Run: headless pygame with SDL's dummy video driver; simulated clock (each Clock.tick advances the game by its frame time, no real sleeping); random seed 0; keys injected as events and as key.get_pressed() state; no mouse input.
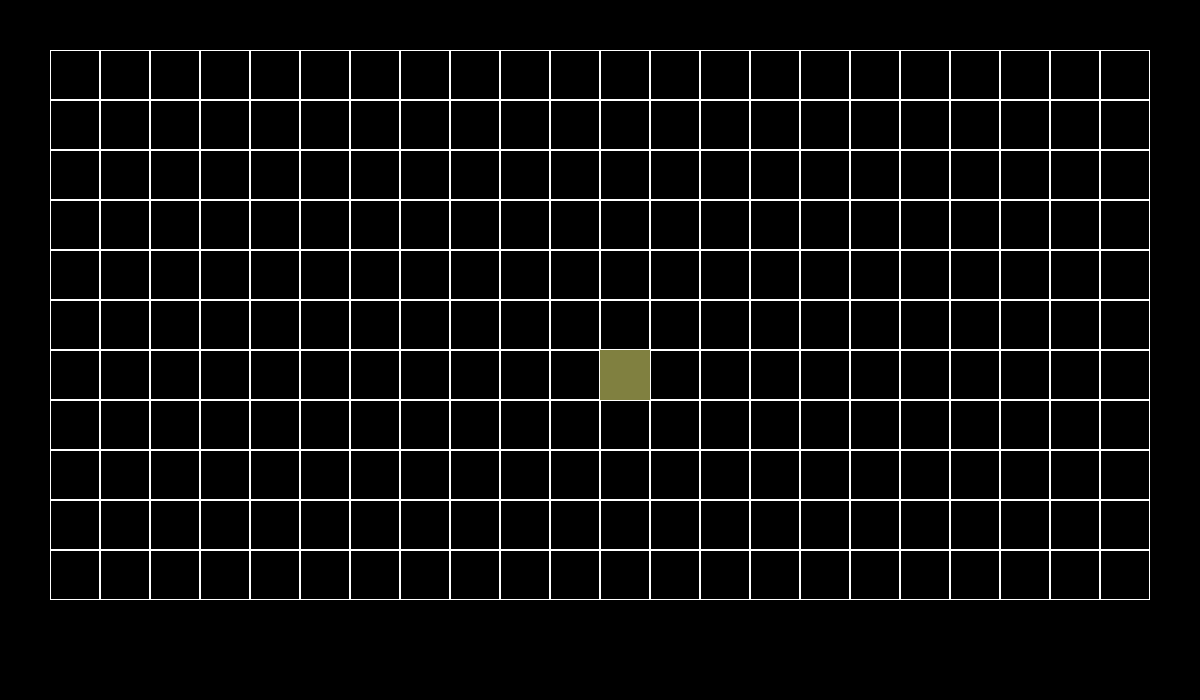
Frame 1 of 4 · flips 1–60 · no input
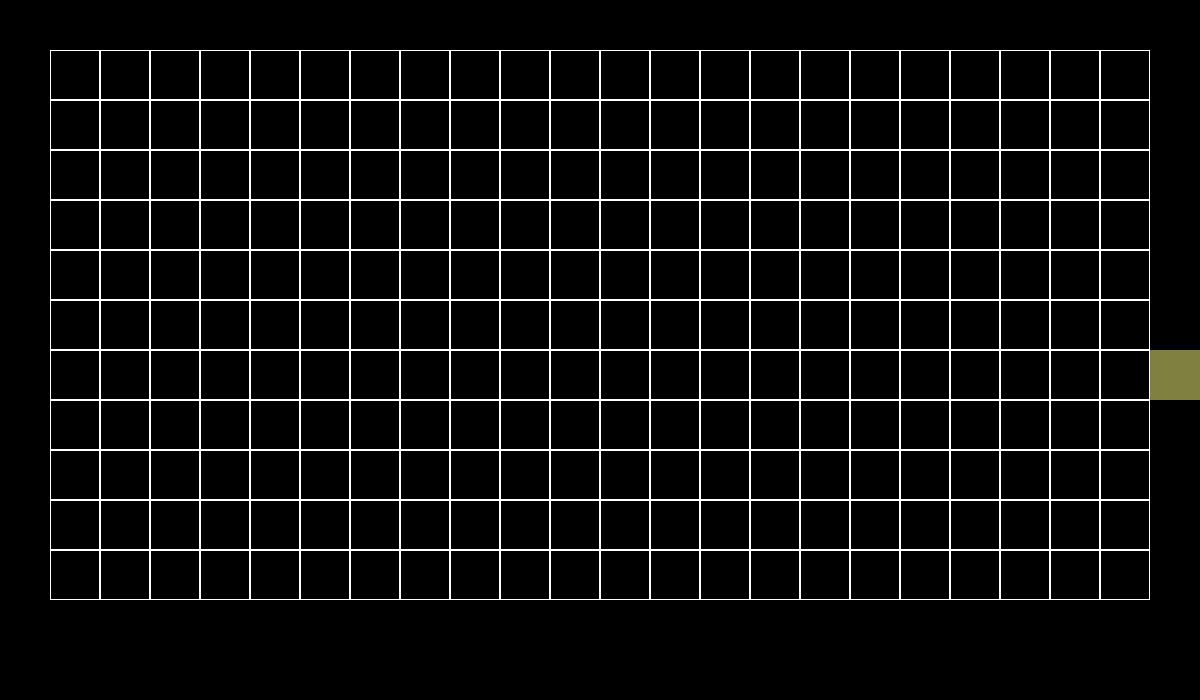
Frame 2 of 4 · flips 61–180 · tapped SPACE, RETURN · held RIGHT (→), D
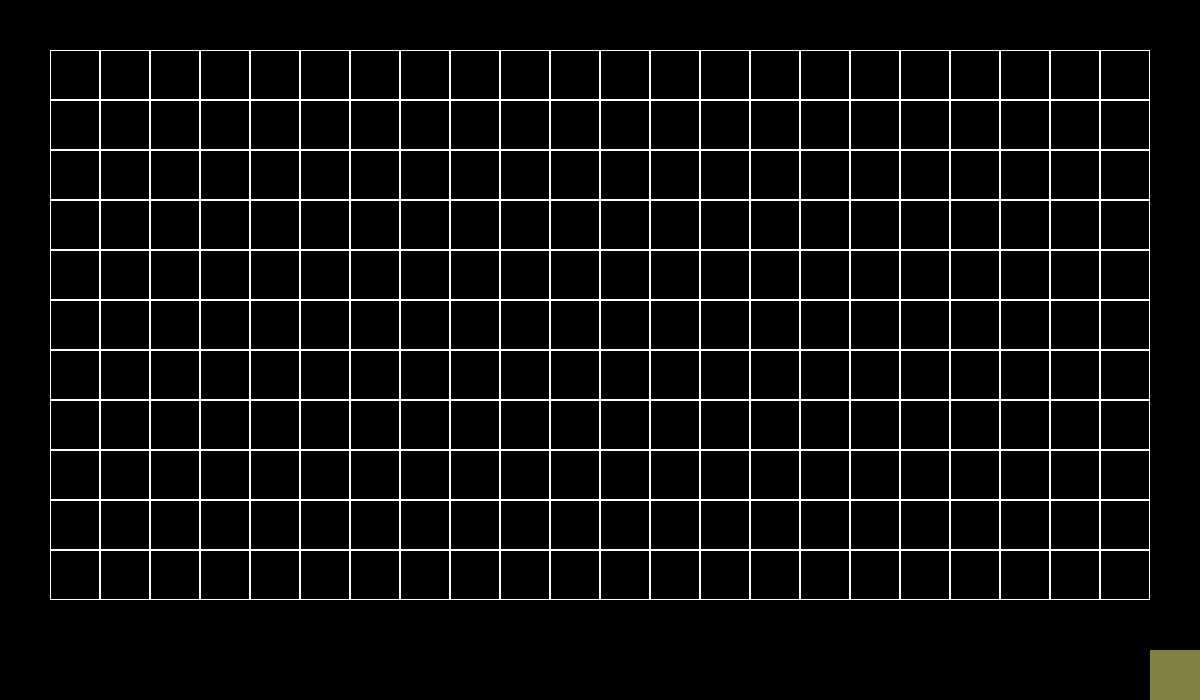
Frame 3 of 4 · flips 181–300 · held DOWN (↓), S
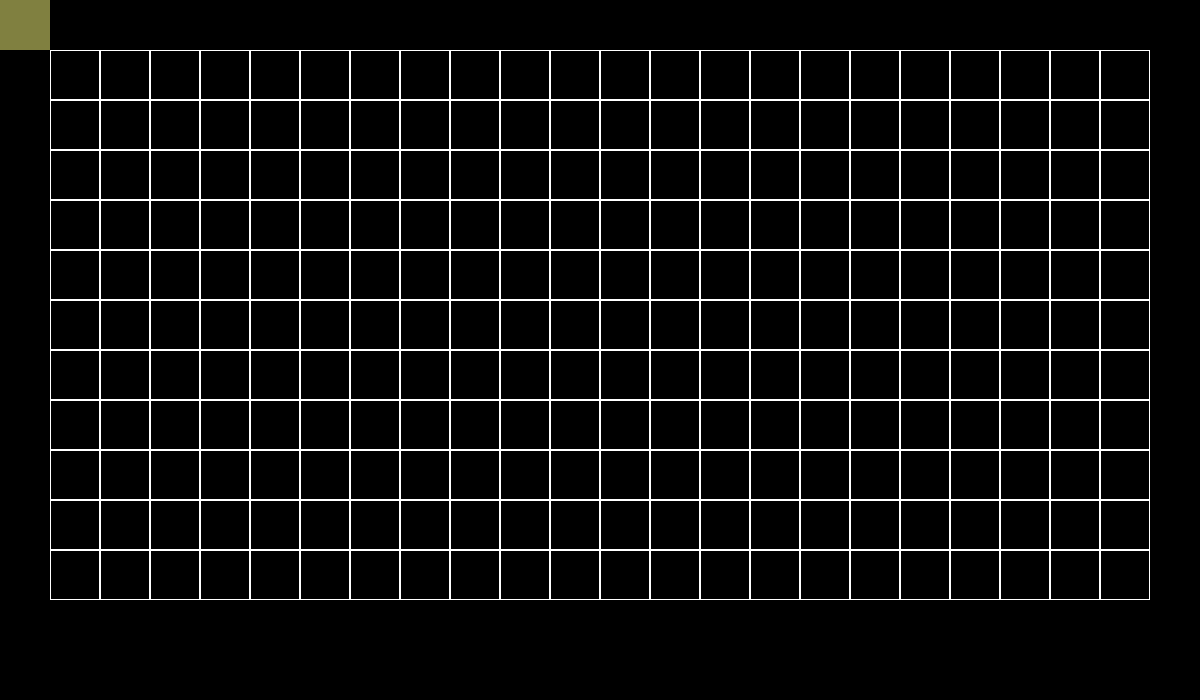
Frame 4 of 4 · flips 301–420 · held LEFT (←), A, UP (↑), W

The pygame program that drew these frames:

import pygame

width = 1200
height = 700
white = (255, 255, 255)
blockSize = 50 #Set the size of the grid block
window = pygame.display.set_mode((width, height))
pygame.display.set_caption('To the Depths!')

pygame.init()


def drawGrid():
    for x in range(50, (width - 50), blockSize):
        for y in range(50, (height - 2 * blockSize), blockSize):
            rect = pygame.Rect(x, y, blockSize, blockSize)
            pygame.draw.rect(window, white, rect, 1)


class Player():
    def __init__(self, x, y, Pwidth, Pheight, color):
        self.x = x
        self.y = y
        self.width = Pwidth
        self.height = Pheight
        self.color = color
        self.rect = (x, y, Pwidth, Pheight)
        self.step = blockSize

    def draw(self, win):
        pygame.draw.rect(win, self.color, self.rect)

    def move(self):
        key_input = pygame.key.get_pressed()
        if key_input[pygame.K_LEFT]:
            if (self.x - self.step) >= 0:
                self.x -= self.step
        if key_input[pygame.K_UP]:
            if (self.y - self.step) >= 0:
                self.y -= self.step
        if key_input[pygame.K_RIGHT]:
            if (self.x + self.step) < width:
                self.x += self.step
        if key_input[pygame.K_DOWN]:
            if (self.y + self.step) < height:
                self.y += self.step
        self.rect = (self.x, self.y, self.width, self.height)


def redrawWindow(window, player):

    window.fill((0, 0, 0))
    drawGrid()
    player.draw(window)
    pygame.display.update()


def main():
    run = True
    p = Player((width / 2), (height / 2), 50, 50, (128, 128, 64))
    clock = pygame.time.Clock()
    # Event loop
    while run:
        clock.tick(60)
        for event in pygame.event.get():
            if event.type == pygame.QUIT:
                run = False
                pygame.quit()
        p.move()
        redrawWindow(window, p)


if __name__ == '__main__':
    main()
